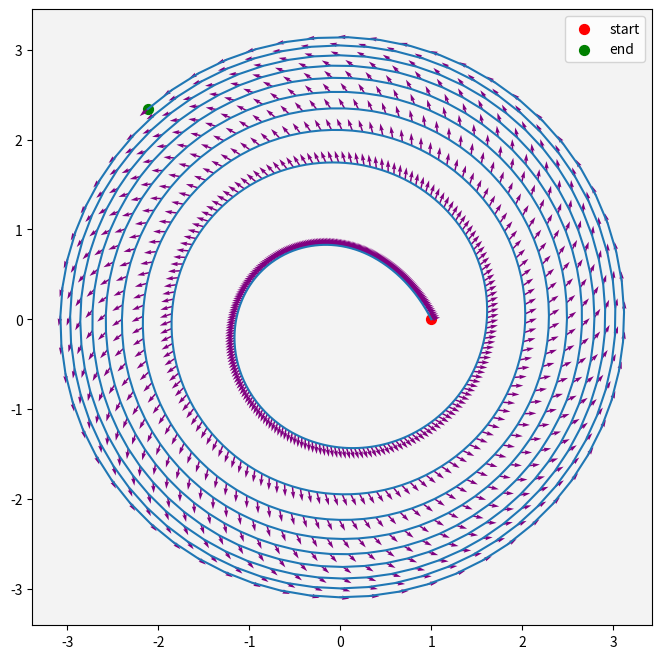

Reproduce this figure in Python.
import numpy as np
import matplotlib.pyplot as plt
import matplotlib.animation as animation
from scipy.integrate import odeint, solve_ivp

def dSdt(t, S, epsilon, omega, b):
    """S = [dr/dt, dtheta/dt, dmu/dt]"""
    r, theta, mu = S
    try:
        shaper = np.ones_like(mu)
    except:
        try:
            shaper = np.ones(len(mu))
        except:
            shaper = 1

    return [
        (mu*r) - (r**3),
        omega + (b*(r**2)),
        epsilon * shaper
    ]

if __name__ == '__main__':
    r_0 = 1
    omega = 1
    b = 1
    theta_0 = 0
    mu_0 = 0
    epsilon = 1
    tt = np.linspace(0, 10, 1000)
    xx = np.linspace(-500, 500, 100000)

    sol = solve_ivp(
        dSdt, t_span=[min(tt), max(tt)], 
        y0=[r_0, theta_0, mu_0], t_eval=tt, args=(epsilon, omega, b)
    )

    XX = sol.y[0, : ] * np.cos(sol.y[1, : ])
    YY = sol.y[0, : ] * np.sin(sol.y[1, : ])

    fig,axs = plt.subplots(1,1,figsize=(8,8))
    axs.set_facecolor(plt.cm.gray(.95))
    axs.plot(XX, YY)
    axs.scatter(XX[0], YY[0], c='r', s=50, label='start')
    axs.scatter(XX[-1], YY[-1], c='g', s=50, label='end')

    # Y, X = np.mgrid[-5:5:1000j, -5:5:1000j]
    # U, V, W = dSdt(sol.t,[X,Y, np.ones_like(Y)], epsilon, omega, b)
    # stream = axs.streamplot(X, Y, U, V, density = .5, color="crimson")
    RR = np.sqrt(XX**2 + YY**2)
    TT = np.arctan2(YY, XX)
    U, V, W = dSdt(sol.t,[RR,TT, 10*np.ones_like(XX)], epsilon, omega, b)
    UU = U * np.cos(TT) - V * np.sin(TT)
    VV = U * np.sin(TT) + V * np.cos(TT)
    axs.quiver(XX, YY, UU, VV, color="purple", alpha=1)

    plt.legend()
    plt.show()
